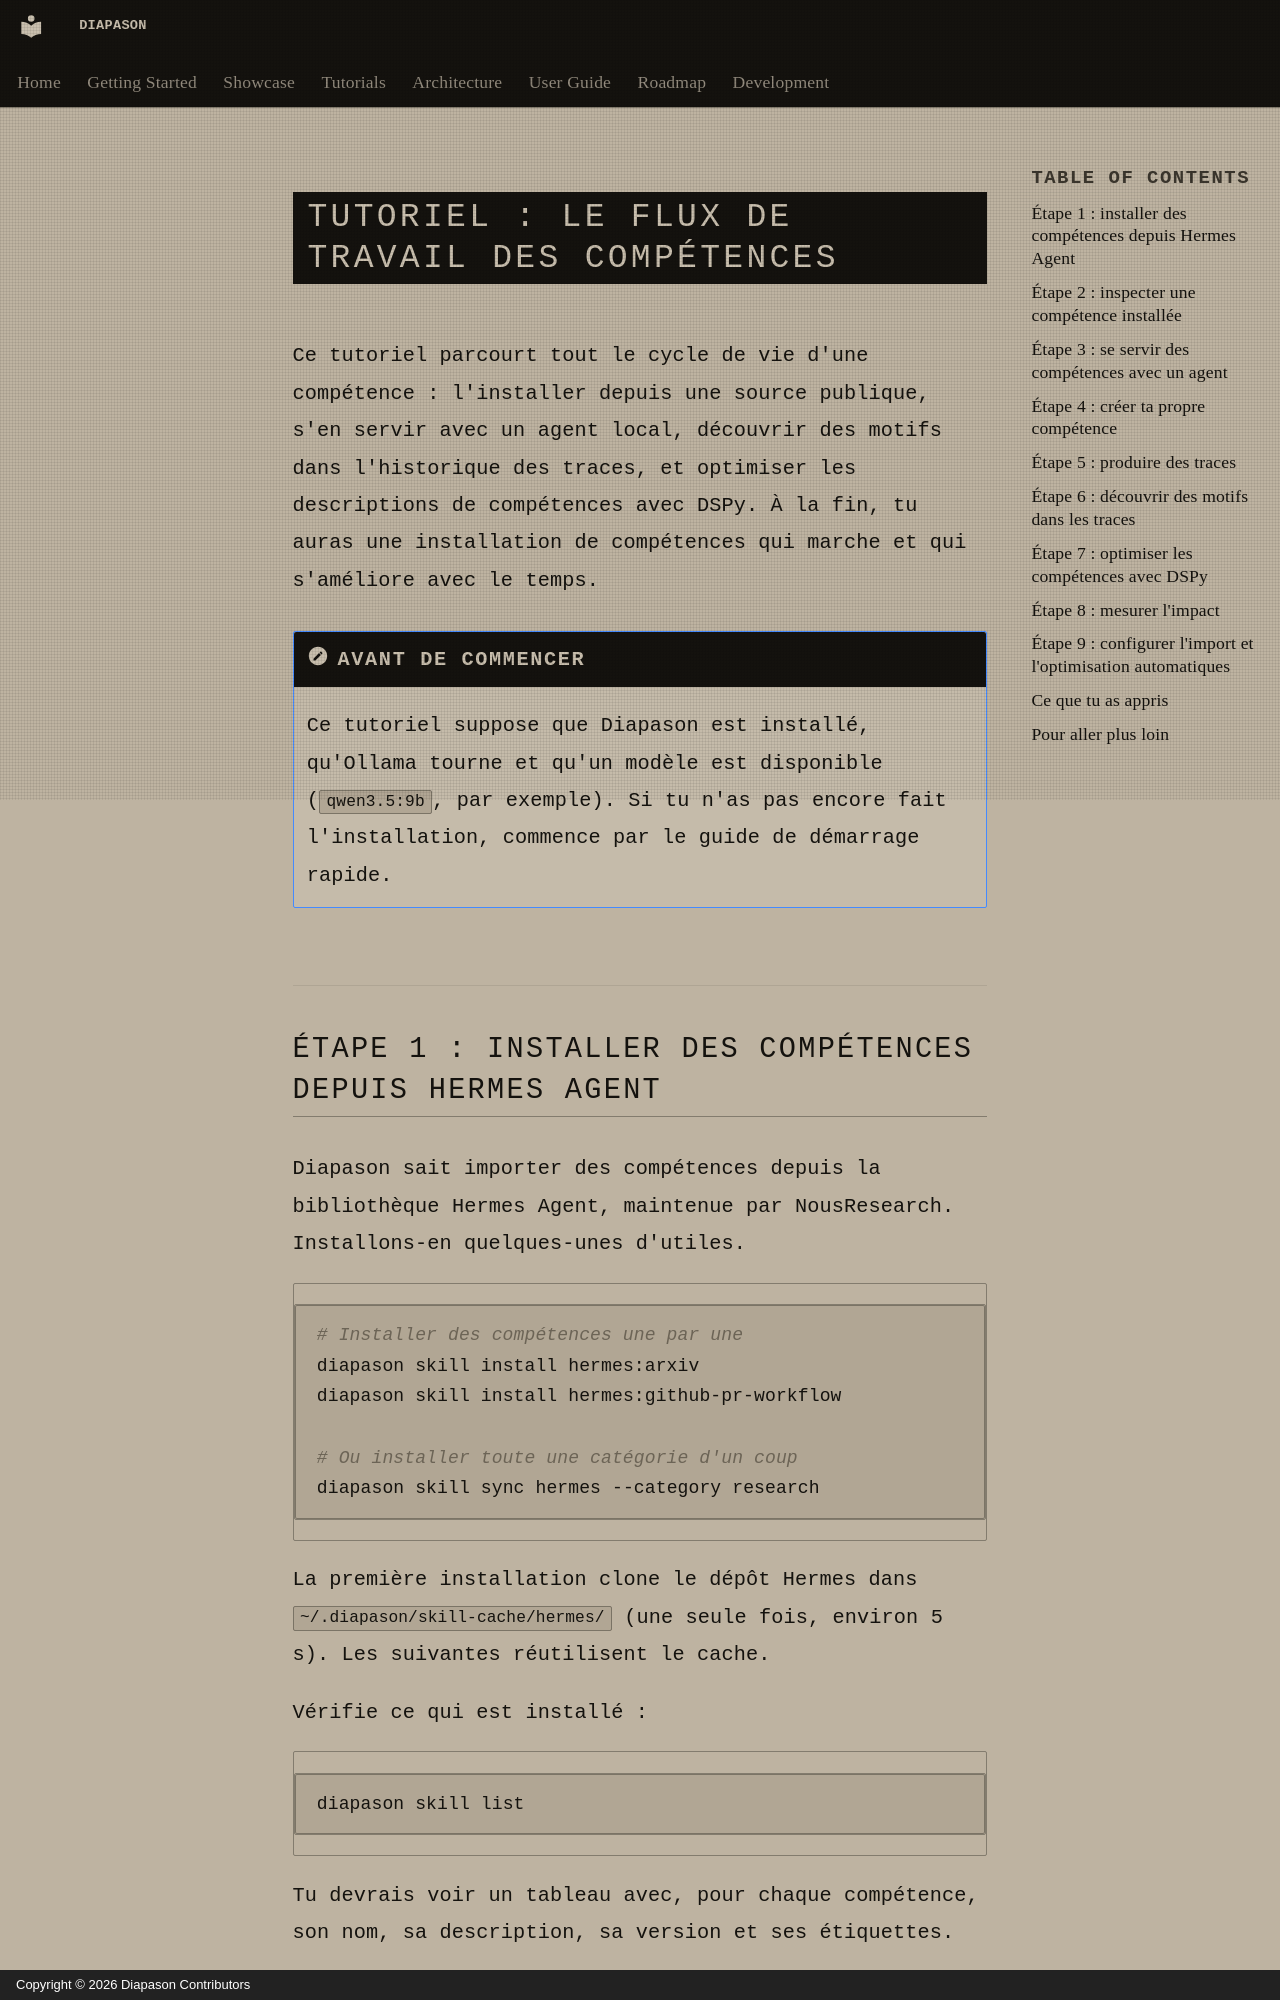

repository: carlitoetienne01-spec/Diapason · page: tutorials/skills-workflow/index.html · generator: mkdocs · copyright: Copyright © 2026 Diapason Contributors

---
title: Le flux de travail des compétences
description: Tutoriel de bout en bout — installer des compétences, s'en servir avec un agent, découvrir des motifs dans les traces et optimiser avec DSPy
---

# Tutoriel : le flux de travail des compétences

Ce tutoriel parcourt tout le cycle de vie d'une compétence : l'installer depuis une source publique, s'en servir avec un agent local, découvrir des motifs dans l'historique des traces, et optimiser les descriptions de compétences avec DSPy. À la fin, tu auras une installation de compétences qui marche et qui s'améliore avec le temps.

!!! note "Avant de commencer"
    Ce tutoriel suppose que Diapason est installé, qu'Ollama tourne et qu'un modèle est disponible (`qwen3.5:9b`, par exemple). Si tu n'as pas encore fait l'installation, commence par le [guide de démarrage rapide](../getting-started/quickstart.md).
